Run: headless pygame with SDL's dummy video driver; simulated clock (each Clock.tick advances the game by its frame time, no real sleeping); random seed 0; keys injected as events and as key.get_pressed() state; no mouse input.
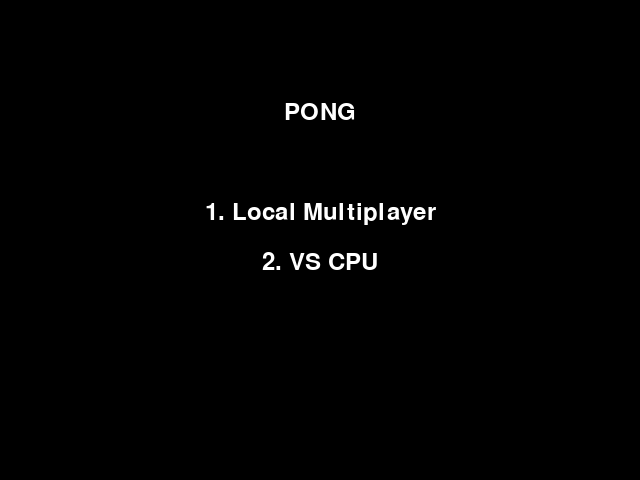
Frame 1 of 4 · flips 1–60 · no input
Frame 2 of 4 · flips 61–180 · tapped SPACE, RETURN · held RIGHT (→), D · screen unchanged from frame 1, image omitted
Frame 3 of 4 · flips 181–300 · held DOWN (↓), S · screen unchanged from frame 2, image omitted
Frame 4 of 4 · flips 301–420 · held LEFT (←), A, UP (↑), W · screen unchanged from frame 3, image omitted

The pygame program that drew these frames:

import pygame
from pygame.locals import *

# Initialize Pygame
pygame.init()

# Set up the game window
window_width = 640
window_height = 480
window = pygame.display.set_mode((window_width, window_height))
pygame.display.set_caption("Pong")

# Set up colors
BLACK = pygame.Color(0, 0, 0)
WHITE = pygame.Color(255, 255, 255)

# Set up the paddles
paddle_width = 10
paddle_height = 60
paddle_speed = 5
left_paddle = pygame.Rect(50, window_height // 2 - paddle_height // 2, paddle_width, paddle_height)
right_paddle = pygame.Rect(window_width - 50 - paddle_width, window_height // 2 - paddle_height // 2, paddle_width, paddle_height)

# Set up the ball
ball_radius = 10
ball_x_speed = 3
ball_y_speed = 3
ball = pygame.Rect(window_width // 2 - ball_radius // 2, window_height // 2 - ball_radius // 2, ball_radius, ball_radius)

# Set up game mode selection
game_mode = None

# Set up CPU paddle
cpu_paddle_speed = 3
cpu_paddle_movement_delay = 30
cpu_paddle_movement_counter = 0

clock = pygame.time.Clock()

def reset_game():
    global game_mode, left_paddle, right_paddle, ball, ball_x_speed, ball_y_speed
    game_mode = None
    left_paddle = pygame.Rect(50, window_height // 2 - paddle_height // 2, paddle_width, paddle_height)
    right_paddle = pygame.Rect(window_width - 50 - paddle_width, window_height // 2 - paddle_height // 2, paddle_width, paddle_height)
    ball = pygame.Rect(window_width // 2 - ball_radius // 2, window_height // 2 - ball_radius // 2, ball_radius, ball_radius)
    ball_x_speed = 3
    ball_y_speed = 3

def draw_game_mode_menu():
    font = pygame.font.Font(None, 36)
    title_text = font.render("PONG", True, WHITE)
    local_multiplayer_text = font.render("1. Local Multiplayer", True, WHITE)
    vs_cpu_text = font.render("2. VS CPU", True, WHITE)

    window.fill(BLACK)
    window.blit(title_text, (window_width // 2 - title_text.get_width() // 2, 100))
    window.blit(local_multiplayer_text, (window_width // 2 - local_multiplayer_text.get_width() // 2, 200))
    window.blit(vs_cpu_text, (window_width // 2 - vs_cpu_text.get_width() // 2, 250))

    pygame.display.update()

reset_game()

while True:
    if game_mode is None:
        draw_game_mode_menu()

        for event in pygame.event.get():
            if event.type == QUIT:
                pygame.quit()
                exit()
            elif event.type == KEYDOWN:
                if event.key == K_1:
                    game_mode = "local_multiplayer"
                elif event.key == K_2:
                    game_mode = "vs_cpu"
                    cpu_paddle_movement_counter = cpu_paddle_movement_delay // 2

        clock.tick(60)
        continue

    for event in pygame.event.get():
        if event.type == QUIT:
            pygame.quit()
            exit()

    keys = pygame.key.get_pressed()

    # Move the paddles (Player 1 controls)
    if keys[K_w] and left_paddle.y > 0:
        left_paddle.y -= paddle_speed
    if keys[K_s] and left_paddle.y < window_height - paddle_height:
        left_paddle.y += paddle_speed

    if game_mode == "local_multiplayer":
        # Move the paddles (Player 2 controls)
        if keys[K_UP] and right_paddle.y > 0:
            right_paddle.y -= paddle_speed
        if keys[K_DOWN] and right_paddle.y < window_height - paddle_height:
            right_paddle.y += paddle_speed
    elif game_mode == "vs_cpu":
        # Move the CPU paddle (Player 2 controlled by CPU)
        if cpu_paddle_movement_counter >= cpu_paddle_movement_delay:
            if ball.y < right_paddle.y:
                right_paddle.y -= cpu_paddle_speed
            if ball.y > right_paddle.y + paddle_height:
                right_paddle.y += cpu_paddle_speed
            cpu_paddle_movement_counter = 0
        else:
            cpu_paddle_movement_counter += 1

    # Move the ball
    ball.x += ball_x_speed
    ball.y += ball_y_speed

    # Ball collision with paddles
    if ball.colliderect(left_paddle) or ball.colliderect(right_paddle):
        ball_x_speed *= -1

    # Ball collision with walls
    if ball.y <= 0 or ball.y >= window_height - ball_radius:
        ball_y_speed *= -1

    # Check if the ball is out of bounds
    if ball.x < 0 or ball.x > window_width:
        reset_game()

    # Draw the game objects
    window.fill(BLACK)
    pygame.draw.rect(window, WHITE, left_paddle)
    pygame.draw.rect(window, WHITE, right_paddle)
    pygame.draw.ellipse(window, WHITE, ball)
    pygame.draw.aaline(window, WHITE, (window_width // 2, 0), (window_width // 2, window_height))

    # Update the display
    pygame.display.update()
    clock.tick(60)
